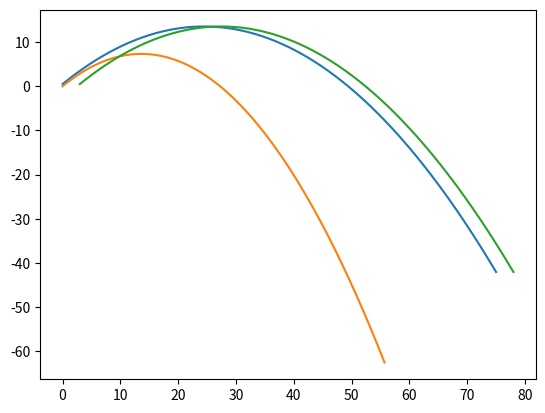

The script that saved this image:

import math
import numpy as np

MODEL_G = 9.81
MODEL_DT = 0.001

class Body:
    def __init__(self, x, y, vx, vy):
        self.x = x
        self.y = y
        self.vx = vx
        self.vy = vy
        
        self.trajectory_x = []
        self.trajectory_y = []
   

    def advance(self):
        self.trajectory_x.append(self.x)
        self.trajectory_y.append(self.y)
        
        self.x += self.vx * MODEL_DT
        self.y += self.vy * MODEL_DT
        self.vy -= MODEL_G * MODEL_DT

class Rocket(Body):
    def __init__(self, x, y):

        super().__init__(x, y, 8, 8) # Вызовем конструктор предка — тела, т.к. он для ракеты актуален
        self.raketa_mass = 50
        self.power_mass = 3
        self.rasxod = 1
        self.gazv = 300
       

    def advance(self):
        super().advance() # вызовем метод предка — тела, т.к. и он для ракеты актуален.
        if self.power_mass > 0.0:
            self.vy += (self.gazv * self.rasxod) / (self.raketa_mass + self.power_mass) * self.vy / math.sqrt(self.vx * self.vx  + self.vy * self.vy) # ускорение зависимое от направления ракеты
            self.vx += (self.gazv * self.rasxod) / (self.raketa_mass + self.power_mass) * self.vx / math.sqrt(self.vx * self.vx  + self.vy * self.vy)
            self.power_mass -= self.gazv


G = Body(3, 0.5, 15, 16)
b = Body(0, 0.5, 15, 16)
r = Rocket(0, 0)
bodies = [b, r, G]

for t in np.r_[0:5:MODEL_DT]: # для всех временных отрезков
    for b in bodies: # для всех тел
        b.advance() # выполним шаг


from matplotlib import pyplot as pp

for b in bodies: # для всех тел
    pp.plot(b.trajectory_x, b.trajectory_y) # нарисуем их траектории

pp.show()
